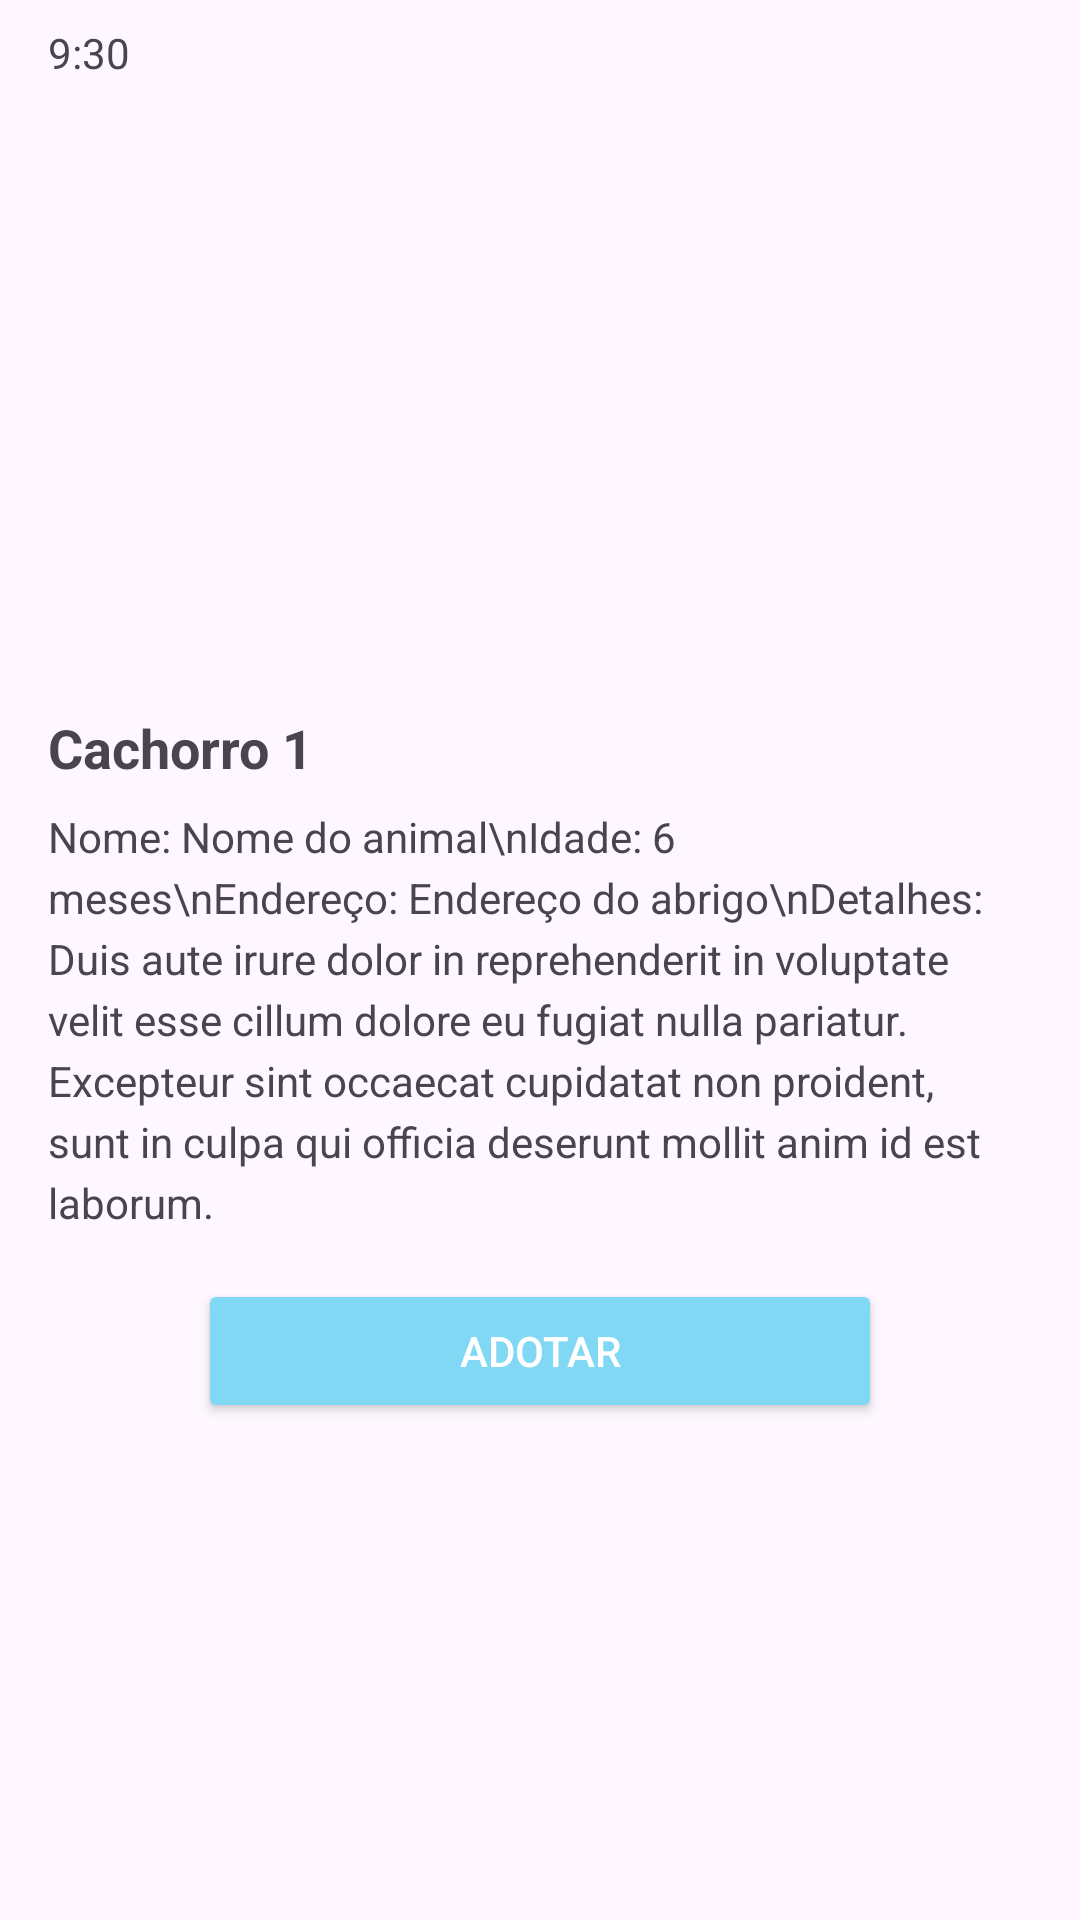

This screen was rendered from an Android layout file. Write that file and the resources it references.
<!-- AndroidManifest.xml: application theme Theme.ProjetoONGVidaa -->
<!-- res/layout/tela_adocao.xml -->
<?xml version="1.0" encoding="utf-8"?>
<androidx.constraintlayout.widget.ConstraintLayout
    xmlns:android="http://schemas.android.com/apk/res/android"
    xmlns:app="http://schemas.android.com/apk/res-auto"
    xmlns:tools="http://schemas.android.com/tools"
    android:id="@+id/main"
    android:layout_width="match_parent"
    android:layout_height="match_parent"
    android:paddingStart="16dp"
    android:paddingEnd="16dp"
    tools:context=".MainActivity">

    <TextView
        android:id="@+id/tvTime"
        android:layout_width="wrap_content"
        android:layout_height="wrap_content"
        android:text="9:30"
        android:layout_marginTop="8dp"
        app:layout_constraintTop_toTopOf="parent"
        app:layout_constraintStart_toStartOf="parent"/>

    <androidx.viewpager2.widget.ViewPager2
        android:id="@+id/viewPagerCarousel"
        android:layout_width="match_parent"
        android:layout_height="193dp"
        android:layout_marginTop="20dp"
        app:layout_constraintBottom_toTopOf="@+id/dotsIndicator"
        app:layout_constraintEnd_toEndOf="parent"
        app:layout_constraintHorizontal_bias="0.0"
        app:layout_constraintStart_toStartOf="parent"
        app:layout_constraintTop_toTopOf="parent" />

    <LinearLayout
        android:id="@+id/dotsIndicator"
        android:layout_width="wrap_content"
        android:layout_height="wrap_content"
        android:orientation="horizontal"
        android:gravity="center"
        android:layout_marginTop="8dp"
        app:layout_constraintTop_toBottomOf="@id/viewPagerCarousel"
        app:layout_constraintStart_toStartOf="parent"
        app:layout_constraintEnd_toEndOf="parent">
    </LinearLayout>

    <TextView
        android:id="@+id/tvPetName"
        android:layout_width="wrap_content"
        android:layout_height="wrap_content"
        android:text="Cachorro 1"
        android:textSize="18sp"
        android:textStyle="bold"
        android:layout_marginTop="16dp"
        app:layout_constraintTop_toBottomOf="@id/dotsIndicator"
        app:layout_constraintStart_toStartOf="parent"/>

    <TextView
        android:id="@+id/tvPetDetails"
        android:layout_width="0dp"
        android:layout_height="wrap_content"
        android:layout_marginTop="8dp"
        app:layout_constraintTop_toBottomOf="@id/tvPetName"
        app:layout_constraintStart_toStartOf="parent"
        app:layout_constraintEnd_toEndOf="parent"
        android:text="Nome: Nome do animal\nIdade: 6 meses\nEndereço: Endereço do abrigo\nDetalhes: Duis aute irure dolor in reprehenderit in voluptate velit esse cillum dolore eu fugiat nulla pariatur. Excepteur sint occaecat cupidatat non proident, sunt in culpa qui officia deserunt mollit anim id est laborum."
        android:lineSpacingExtra="4dp"/>

    <Button
        android:id="@+id/btnAdopt"
        android:layout_width="0dp"
        android:layout_height="wrap_content"
        android:text="Adotar"
        android:textColor="#FFFFFF"
        android:backgroundTint="#80D8F4"
        android:layout_marginTop="16dp"
        android:layout_marginBottom="16dp"
        android:layout_marginHorizontal="50dp"
        app:layout_constraintTop_toBottomOf="@id/tvPetDetails"
        app:layout_constraintStart_toStartOf="parent"
        app:layout_constraintEnd_toEndOf="parent"/>

    <LinearLayout
        android:id="@+id/llNavBar"
        android:layout_width="match_parent"
        android:layout_height="wrap_content"
        android:orientation="horizontal"
        android:padding="16dp"
        app:layout_constraintBottom_toBottomOf="parent">

        <ImageView
            android:layout_width="0dp"
            android:layout_height="wrap_content"
            android:layout_weight="1"
            android:contentDescription="Home"/>

        <ImageView
            android:layout_width="0dp"
            android:layout_height="wrap_content"
            android:layout_weight="1"
            android:contentDescription="Menu"/>

    </LinearLayout>

</androidx.constraintlayout.widget.ConstraintLayout>
<!-- resources referenced by this layout -->
<resources>
  <style name="Theme.ProjetoONGVidaa" parent="Base.Theme.ProjetoONGVidaa" />
  <style name="Base.Theme.ProjetoONGVidaa" parent="Theme.Material3.DayNight.NoActionBar">
          
          
      </style>
</resources>
